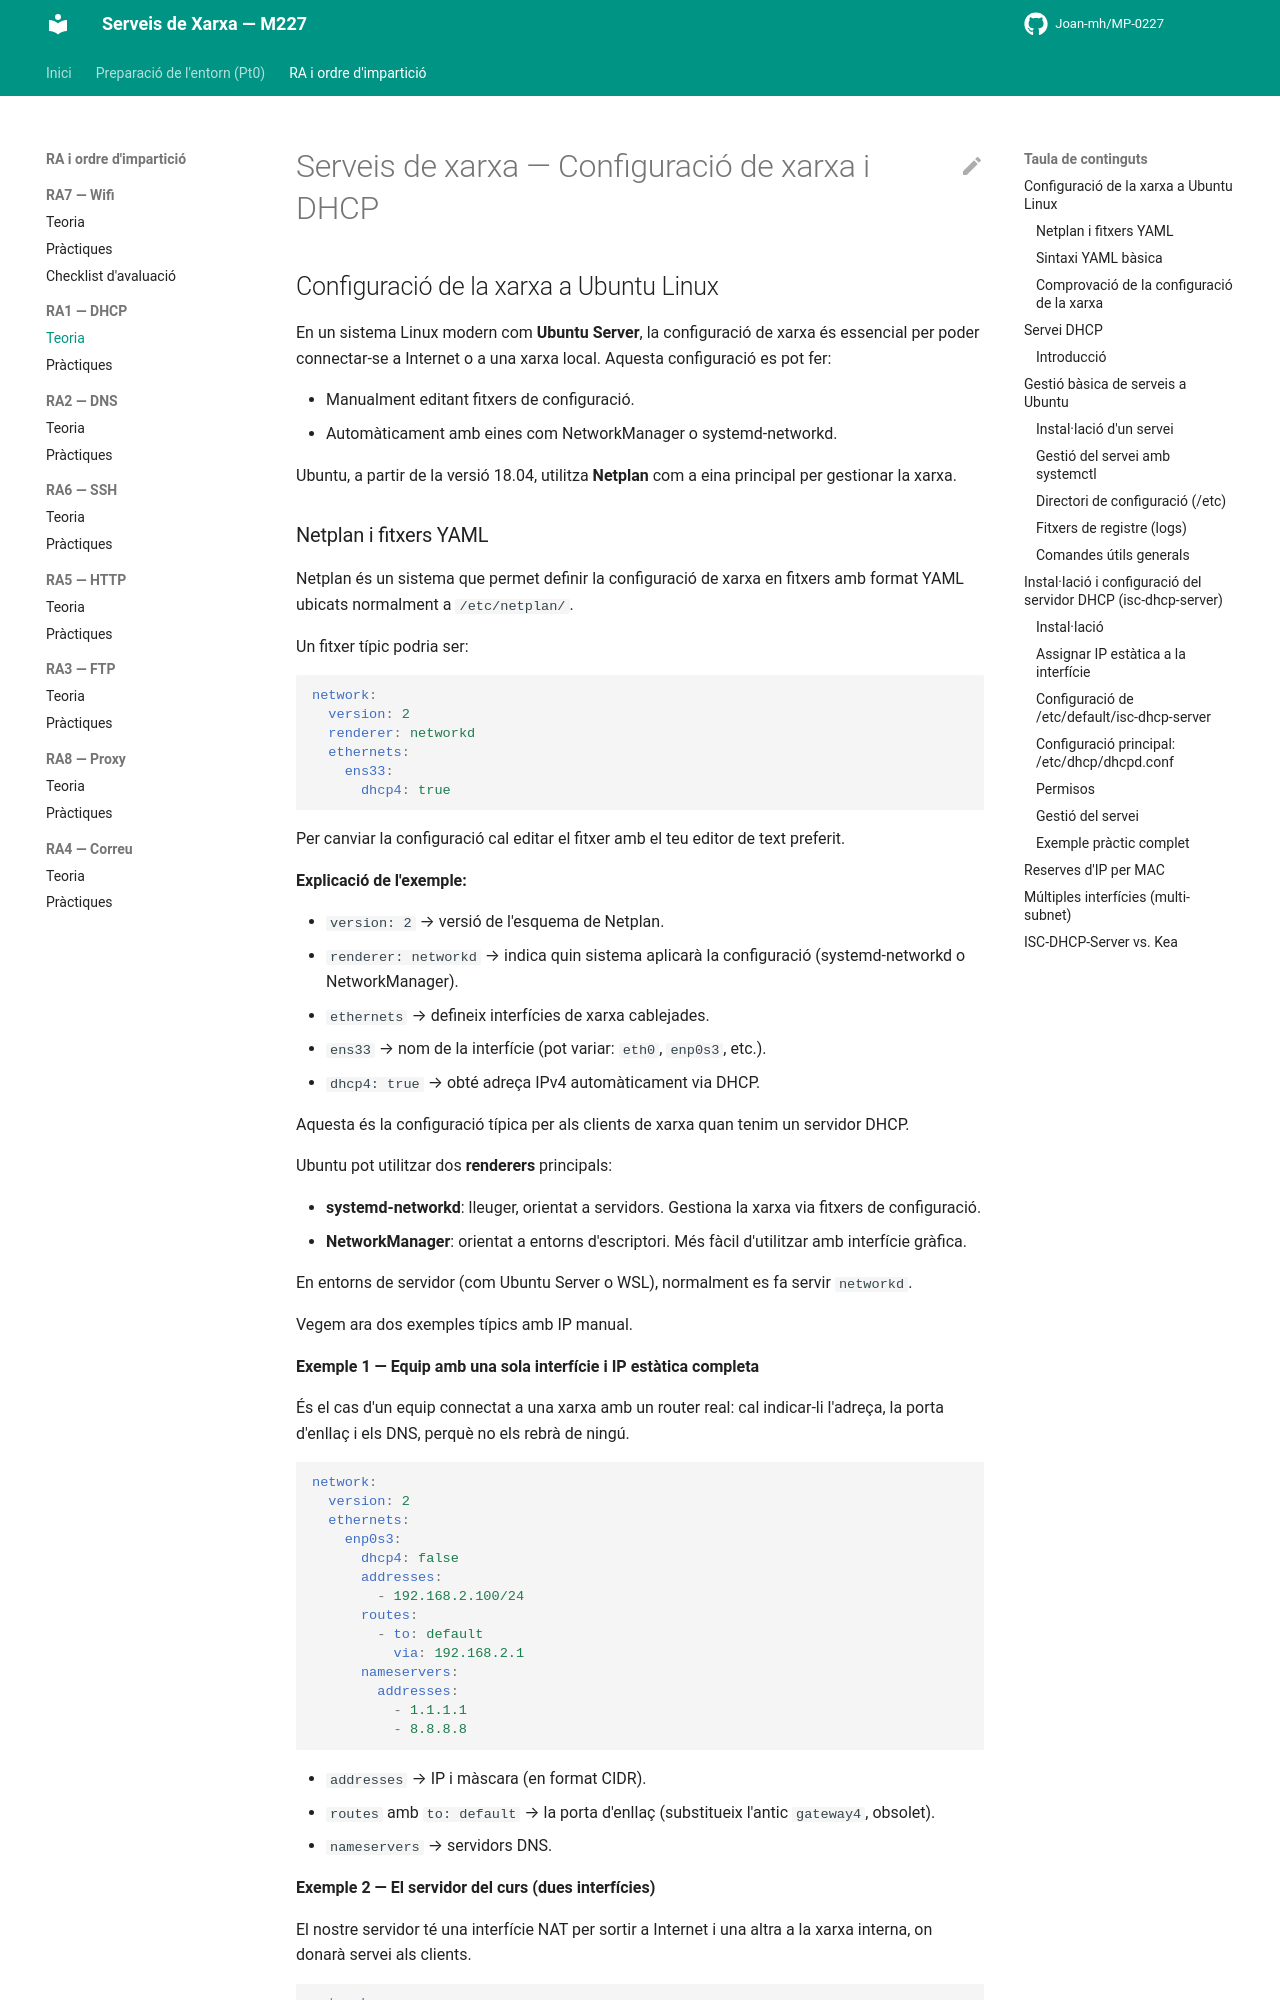

repository: Joan-mh/MP-0227 · page: 1-RA1-DHCP/teoria/index.html · generator: mkdocs

# Serveis de xarxa — Configuració de xarxa i DHCP

## Configuració de la xarxa a Ubuntu Linux

En un sistema Linux modern com **Ubuntu Server**, la configuració de xarxa és essencial per poder connectar-se a Internet o a una xarxa local. Aquesta configuració es pot fer:

- Manualment editant fitxers de configuració.
- Automàticament amb eines com NetworkManager o systemd-networkd.

Ubuntu, a partir de la versió 18.04, utilitza **Netplan** com a eina principal per gestionar la xarxa.
